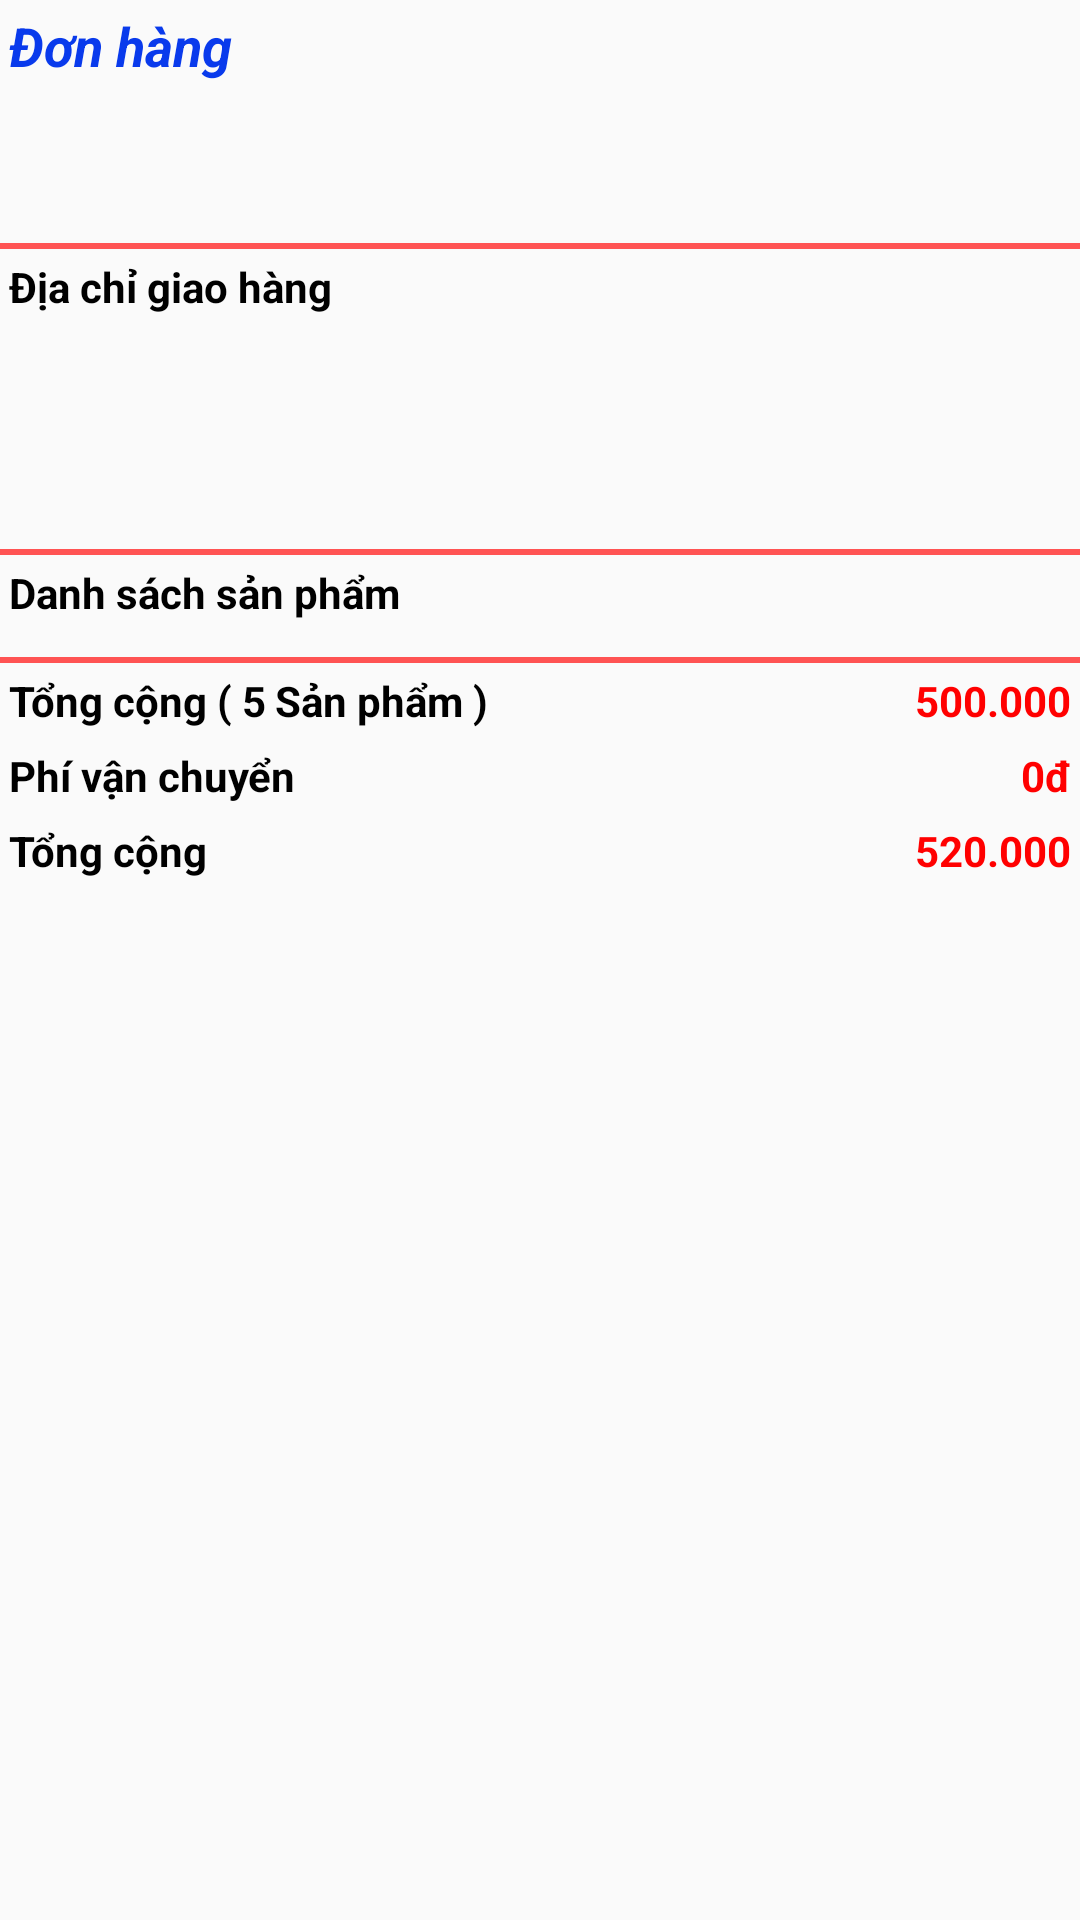

This screen was rendered from an Android layout file. Write that file and the resources it references.
<!-- AndroidManifest.xml: application theme AppTheme -->
<!-- res/layout/activity_detail_order.xml -->
<?xml version="1.0" encoding="utf-8"?>
<LinearLayout xmlns:android="http://schemas.android.com/apk/res/android"
    xmlns:app="http://schemas.android.com/apk/res-auto"
    xmlns:tools="http://schemas.android.com/tools"
    android:layout_width="match_parent"
    android:layout_height="match_parent"
    tools:context=".activity.DetailOrderActivity">

    <android.support.v4.widget.NestedScrollView
        android:layout_width="match_parent"
        android:layout_height="match_parent">
        <LinearLayout
            android:layout_width="match_parent"
            android:layout_height="match_parent"
            android:orientation="vertical"
            android:focusableInTouchMode="true">

            <TextView
                android:id="@+id/txtDonHangg"
                android:layout_width="match_parent"
                android:layout_height="wrap_content"
                android:text="Đơn hàng"
                android:padding="3dp"
                android:textSize="18sp"
                android:textStyle="bold|italic"
                android:textColor="#093aec"
                />
            <LinearLayout
                android:layout_width="match_parent"
                android:layout_height="wrap_content"
                android:orientation="horizontal"
                android:padding="3dp"
                >
                <TextView
                    android:id="@+id/txtNgayDat"
                    android:layout_weight="6"
                    android:layout_width="0dp"
                    android:padding="3dp"
                    android:layout_height="wrap_content"
                    android:textSize="12sp"
                    />

                <TextView
                    android:id="@+id/txtTrangThaiii"
                    android:layout_weight="4"
                    android:layout_width="0dp"
                    android:textSize="12sp"
                    android:textColor="#26ffd0"
                    android:layout_height="wrap_content"
                    android:padding="3dp"
                    />
            </LinearLayout>

            <TextView
                android:id="@+id/txtNgayThanhToan"
                android:layout_width="match_parent"
                android:layout_height="wrap_content"
                android:padding="3dp"
                android:textSize="12sp"
                />

            <View android:layout_width="match_parent"
                android:layout_height="2dp"
                android:background="#ff5353"
                />

            <TextView
                android:layout_width="match_parent"
                android:layout_height="wrap_content"
                android:text="Địa chỉ giao hàng"
                android:textColor="#000"
                android:textStyle="bold"
                android:padding="3dp"
                />
            <TextView
                android:id="@+id/txtNameUser"
                android:layout_width="match_parent"
                android:layout_height="wrap_content"
                android:padding="3dp"
                />
            <TextView
                android:id="@+id/txtPhoneUser"
                android:layout_width="match_parent"
                android:layout_height="wrap_content"
                android:padding="3dp"
                />
            <TextView
                android:id="@+id/txtAddressUser"
                android:layout_width="match_parent"
                android:layout_height="wrap_content"
                android:padding="3dp"
                />

            <View android:layout_height="2dp"
                android:layout_width="match_parent"
                android:background="#ff5353"
                android:padding="3dp"
                />
            <TextView
                android:layout_width="match_parent"
                android:layout_height="wrap_content"
                android:padding="3dp"
                android:text="Danh sách sản phẩm"
                android:textColor="#000"
                android:textStyle="bold" />

            <TableLayout
                android:id="@+id/tbSanPham"
                android:layout_width="match_parent"
                android:layout_height="wrap_content"
                android:gravity="center_horizontal"
                android:stretchColumns="*"
                android:background="@drawable/cell_table"
                android:layout_marginBottom="5dp"
                android:padding="2dp"
                >

            </TableLayout>

            <View android:layout_height="2dp"
                android:layout_width="match_parent"
                android:background="#ff5353"
                android:padding="3dp"
                />
            <LinearLayout
                android:layout_width="match_parent"
                android:layout_height="wrap_content"
                android:orientation="horizontal"
                android:padding="3dp">
                <TextView
                    android:layout_width="wrap_content"
                    android:layout_height="wrap_content"
                    android:layout_gravity="left"
                    android:textColor="#000"
                    android:textStyle="bold"
                    android:text="Tổng cộng ("/>
                <TextView
                    android:id="@+id/txtSoLuongDetailOrder"
                    android:layout_width="wrap_content"
                    android:layout_height="wrap_content"
                    android:layout_gravity="left"
                    android:text="5"
                    android:paddingLeft="3dp"
                    android:paddingRight="3dp"
                    android:textColor="#000"
                    android:textStyle="bold"/>
                <TextView
                    android:layout_width="wrap_content"
                    android:layout_height="wrap_content"
                    android:layout_gravity="left"
                    android:textColor="#000"
                    android:textStyle="bold"
                    android:text="Sản phẩm )"/>

                <TextView
                    android:id="@+id/txtTongTien"
                    android:layout_width="match_parent"
                    android:layout_height="wrap_content"
                    android:gravity="end"
                    android:textColor="#ff0000"
                    android:textStyle="bold"
                    android:text="500.000" />
            </LinearLayout>

            <LinearLayout
                android:layout_width="match_parent"
                android:layout_height="wrap_content"
                android:orientation="horizontal"
                android:padding="3dp"
                >
                <TextView
                    android:layout_width="wrap_content"
                    android:layout_height="wrap_content"
                    android:layout_gravity="left"
                    android:textColor="#000"
                    android:textStyle="bold"
                    android:text="Phí vận chuyển"/>
                <TextView
                    android:id="@+id/txtTienShip"
                    android:layout_width="match_parent"
                    android:layout_height="wrap_content"
                    android:gravity="right"
                    android:textColor="#ff0000"
                    android:textStyle="bold"
                    android:text="0đ"/>
            </LinearLayout>

            <LinearLayout
                android:layout_width="match_parent"
                android:layout_height="wrap_content"
                android:orientation="horizontal"
                android:padding="3dp">
                <TextView
                    android:layout_width="wrap_content"
                    android:layout_height="wrap_content"
                    android:layout_gravity="left"
                    android:textColor="#000"
                    android:textStyle="bold"
                    android:text="Tổng cộng"/>
                <TextView
                    android:id="@+id/txtTongCongTien"
                    android:layout_width="match_parent"
                    android:layout_height="wrap_content"
                    android:textColor="#ff0000"
                    android:textStyle="bold"
                    android:gravity="right"
                    android:text="520.000"/>
            </LinearLayout>
        </LinearLayout>
    </android.support.v4.widget.NestedScrollView>

</LinearLayout>
<!-- resources referenced by this layout -->
<resources>
  <style name="AppTheme" parent="Theme.AppCompat.Light.DarkActionBar">
          
          <item name="colorPrimary">@color/colorAccent</item>
          <item name="colorPrimaryDark">@color/colorPrimaryDark</item>
          <item name="colorAccent">@color/colorPrimary</item>
      </style>
  <color name="colorAccent">#FF4081</color>
  <color name="colorPrimaryDark">#303F9F</color>
  <color name="colorPrimary">#3F51B5</color>
</resources>
